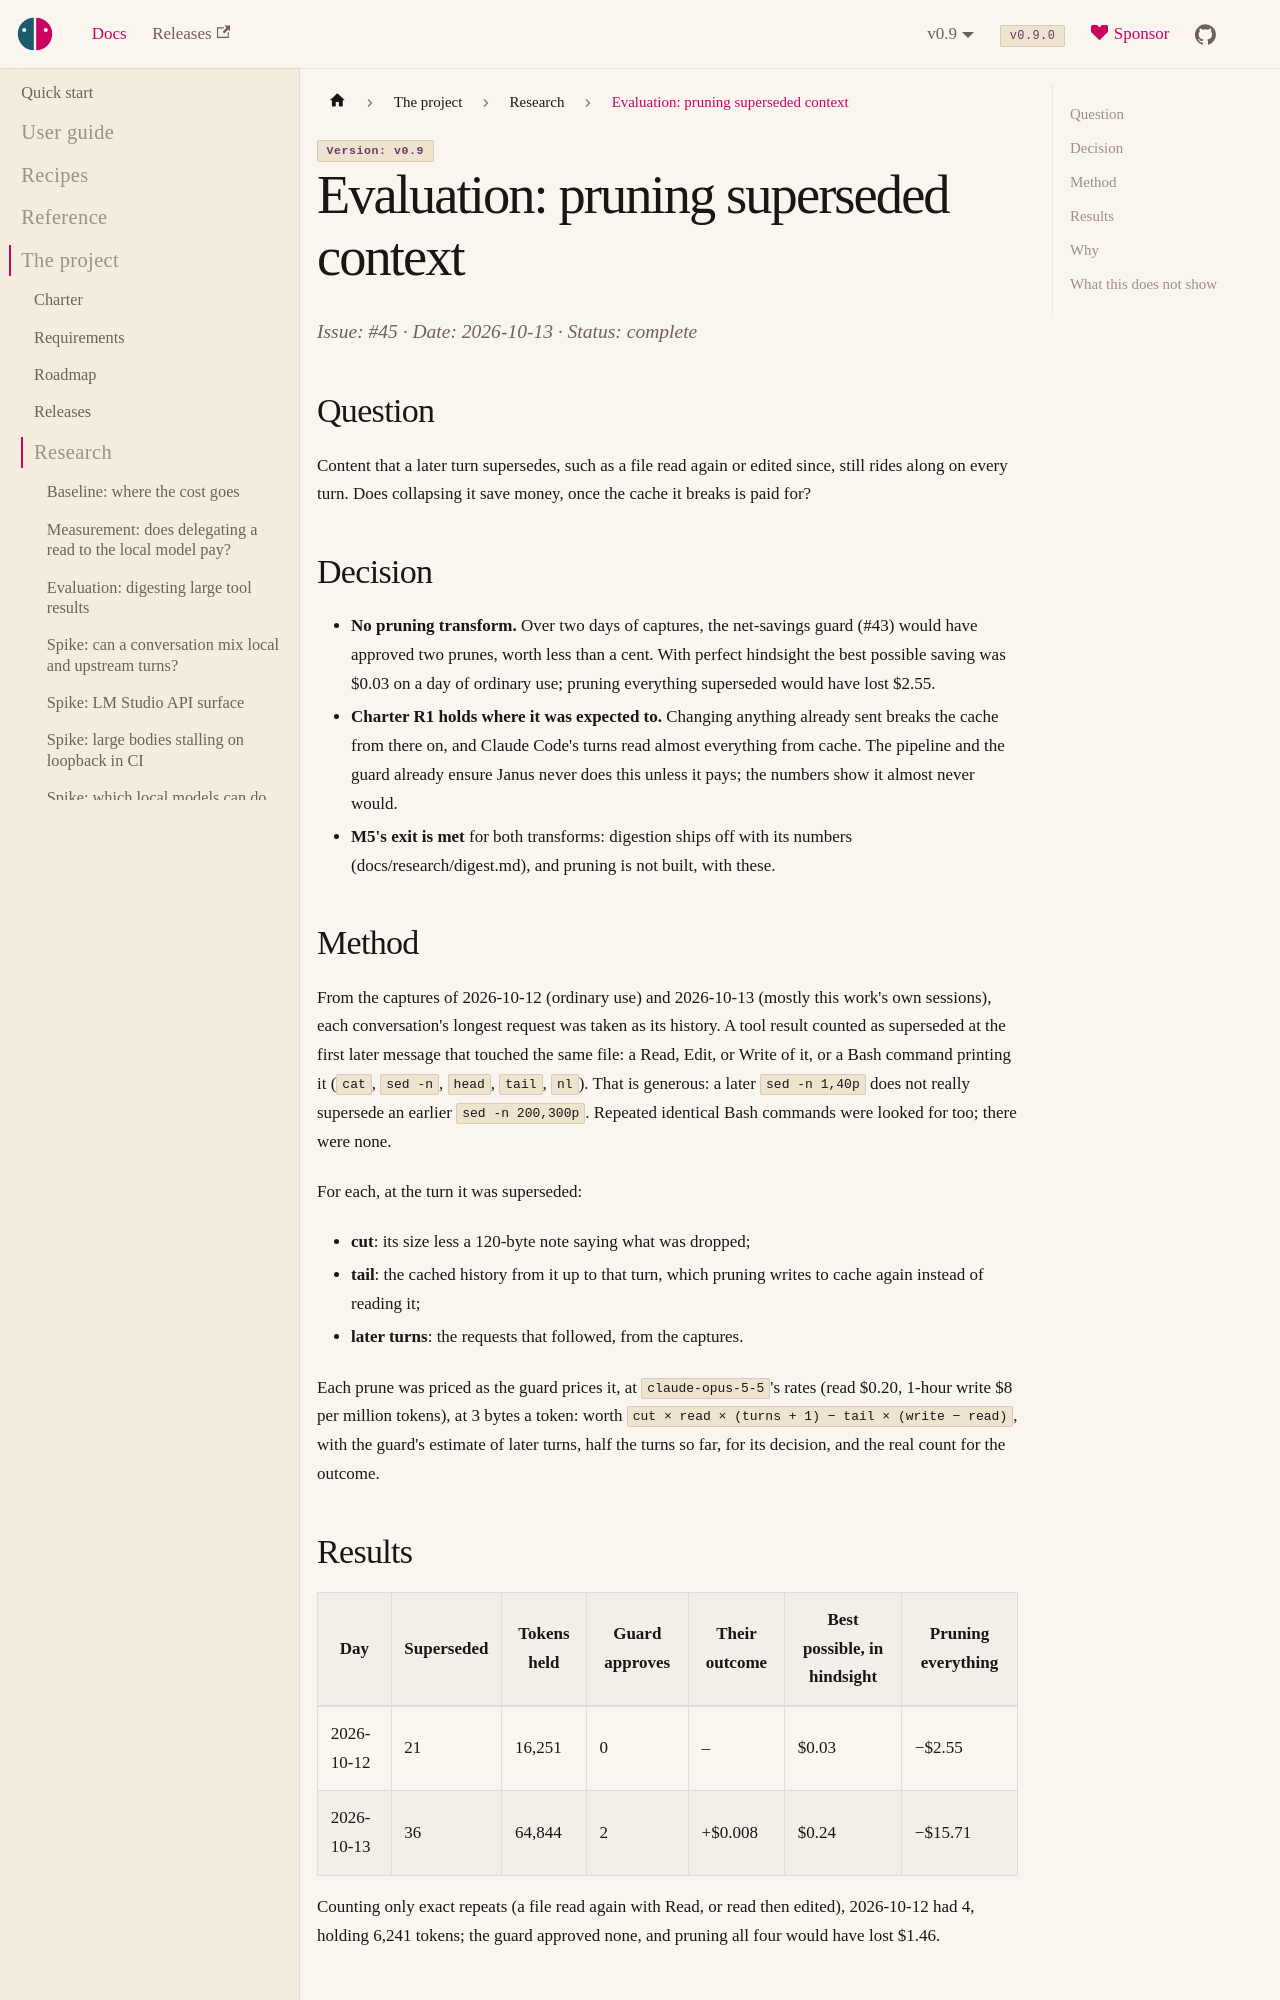

repository: risadams/Janus · page: docs/research/pruning.html · generator: docusaurus

# Evaluation: pruning superseded context

Issue: #45 · Date: 2026-10-13 · Status: complete

## Question

Content that a later turn supersedes, such as a file read again or edited
since, still rides along on every turn. Does collapsing it save money,
once the cache it breaks is paid for?

## Decision

- **No pruning transform.** Over two days of captures, the net-savings
  guard (#43) would have approved two prunes, worth less than a cent. With
  perfect hindsight the best possible saving was $0.03 on a day of
  ordinary use; pruning everything superseded would have lost $2.55.
- **Charter R1 holds where it was expected to.** Changing anything already
  sent breaks the cache from there on, and Claude Code's turns read almost
  everything from cache. The pipeline and the guard already ensure Janus
  never does this unless it pays; the numbers show it almost never would.
- **M5's exit is met** for both transforms: digestion ships off with its
  numbers (docs/research/digest.md), and pruning is not built, with these.

## Method

From the captures of 2026-10-12 (ordinary use) and 2026-10-13 (mostly
this work's own sessions), each conversation's longest request was taken
as its history. A tool result counted as superseded at the first later
message that touched the same file: a Read, Edit, or Write of it, or a
Bash command printing it (`cat`, `sed -n`, `head`, `tail`, `nl`). That
is generous: a later `sed -n 1,40p` does not really supersede an earlier
`sed -n 200,300p`. Repeated identical Bash commands were looked for too;
there were none.

For each, at the turn it was superseded:

- **cut**: its size less a 120-byte note saying what was dropped;
- **tail**: the cached history from it up to that turn, which pruning
  writes to cache again instead of reading it;
- **later turns**: the requests that followed, from the captures.

Each prune was priced as the guard prices it, at `claude-opus-5-5`'s rates
(read $0.20, 1-hour write $8 per million tokens), at 3 bytes a token:
worth `cut × read × (turns + 1) − tail × (write − read)`, with the guard's
estimate of later turns, half the turns so far, for its decision, and the
real count for the outcome.
